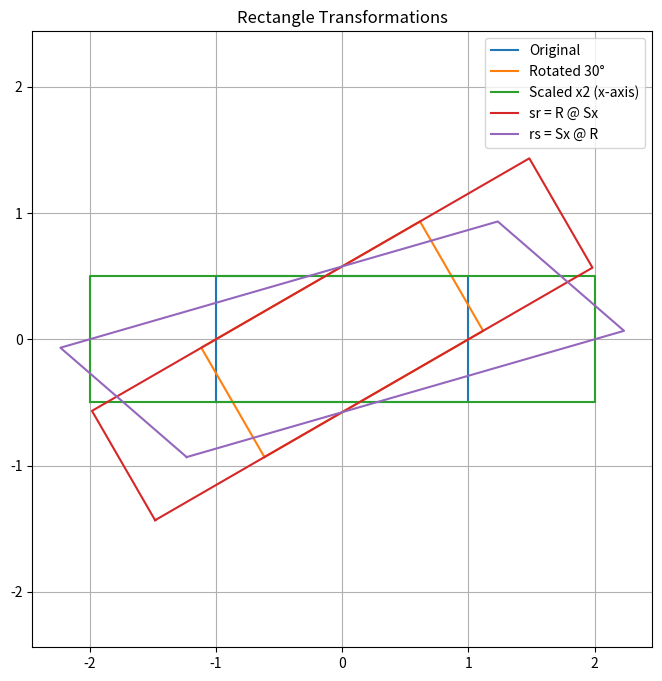

This figure's Python source:
import numpy as np
import matplotlib.pyplot as plt

# -----------------------------
# א. יצירת מטריצת סיבוב ב־30 מעלות
# -----------------------------
theta = np.deg2rad(30)
R_30 = np.array([
    [np.cos(theta), -np.sin(theta)],
    [np.sin(theta),  np.cos(theta)]
])
print("30_r =\n", R_30)

# -----------------------------
# ב. יצירת מטריצת scale פי 2 בציר x
# -----------------------------
Sx_2 = np.array([
    [2, 0],
    [0, 1]
])
print("2_sx =\n", Sx_2)

# -----------------------------
# ג. חישוב rs = 2_sx @ 30_r
# -----------------------------
rs = Sx_2 @ R_30
print("rs =\n", rs)

# -----------------------------
# ד. חישוב sr = 30_r @ 2_sx
# -----------------------------
sr = R_30 @ Sx_2
print("sr =\n", sr)

# -----------------------------
# ה. ציור מלבן ברוחב 2 וגובה 1 שמרכזו בראשית
# -----------------------------
# נקודות המלבן (פוליגון סגור)
rect = np.array([
    [-1, -0.5],
    [ 1, -0.5],
    [ 1,  0.5],
    [-1,  0.5],
    [-1, -0.5]   # חזרה לנקודה הראשונה לסגירה
]).T  # טרנספוזה כדי לקבל 2xN

# -----------------------------
# ו. סיבוב המלבן ב־30 מעלות
# -----------------------------
rect_rot = R_30 @ rect

# -----------------------------
# ז. מתיחה פי 2 בציר x
# -----------------------------
rect_scale = Sx_2 @ rect

# -----------------------------
# ח. הפעלת sr ו־rs על המלבן
# -----------------------------
rect_sr = sr @ rect
rect_rs = rs @ rect

# -----------------------------
# ט. ציור כל 5 המלבנים
# -----------------------------
plt.figure(figsize=(8, 8))
plt.axis('equal')

# המקורי
plt.plot(rect[0], rect[1], label="Original")

# סיבוב
plt.plot(rect_rot[0], rect_rot[1], label="Rotated 30°")

# מתיחה
plt.plot(rect_scale[0], rect_scale[1], label="Scaled x2 (x-axis)")

# sr
plt.plot(rect_sr[0], rect_sr[1], label="sr = R @ Sx")

# rs
plt.plot(rect_rs[0], rect_rs[1], label="rs = Sx @ R")

plt.legend()
plt.grid(True)
plt.title("Rectangle Transformations")
plt.show()
